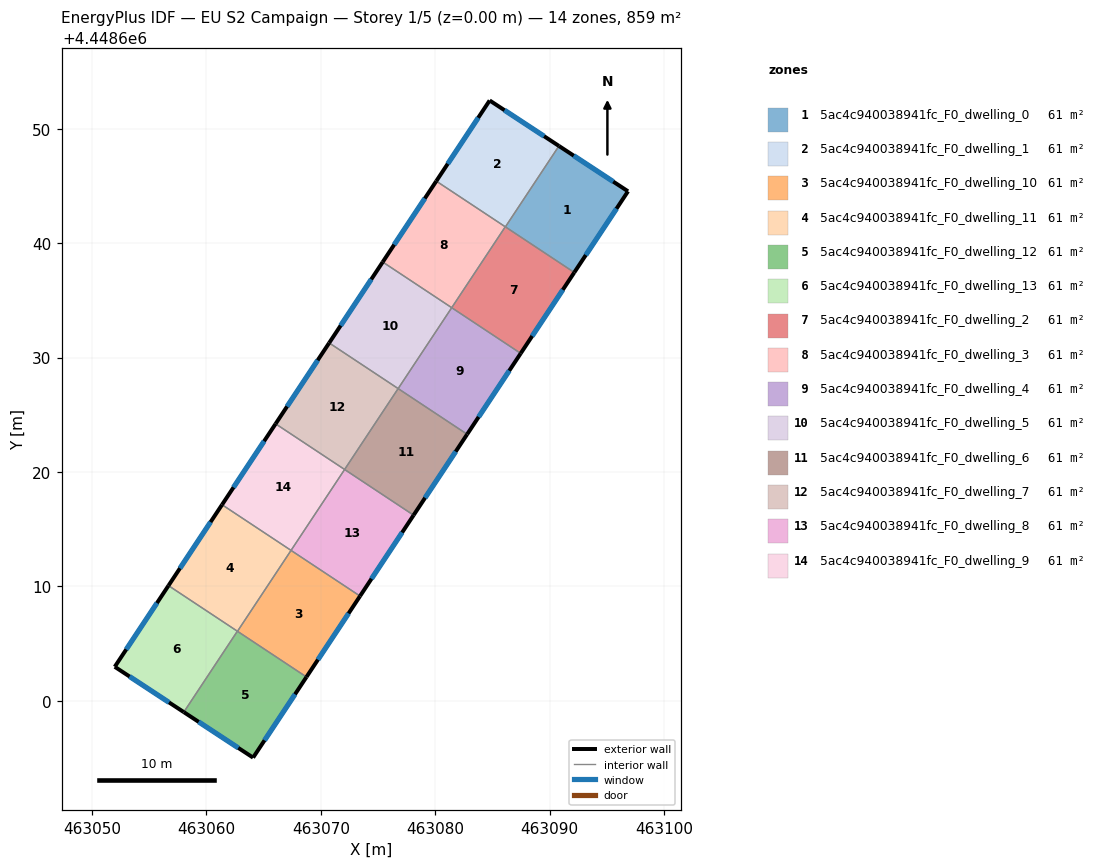
=== STOREY PLAN SPEC (per zone: floor XY polygon, exterior-wall plan segments, windows/doors) ===
zone 1: 5ac4c940038941fc_F0_dwelling_0  (61.3 m²)
  floor: (463096.85, 4448644.54) (463092.15, 4448637.44) (463086.13, 4448641.43) (463090.81, 4448648.50)
  exterior wall: (463096.85, 4448644.54) – (463090.81, 4448648.50)  [7.2 m]
    window: (463095.55, 4448645.39) – (463092.10, 4448647.65)  [7.1 m²]
  exterior wall: (463092.15, 4448637.44) – (463096.85, 4448644.54)  [8.5 m]
    window: (463093.16, 4448638.96) – (463095.84, 4448643.02)  [8.3 m²]
  interior walls: 2
zone 2: 5ac4c940038941fc_F0_dwelling_1  (61.3 m²)
  floor: (463090.81, 4448648.50) (463086.13, 4448641.43) (463080.09, 4448645.43) (463084.76, 4448652.48)
  exterior wall: (463090.81, 4448648.50) – (463084.76, 4448652.48)  [7.2 m]
    window: (463089.51, 4448649.35) – (463086.05, 4448651.63)  [7.1 m²]
  exterior wall: (463084.76, 4448652.48) – (463080.09, 4448645.43)  [8.5 m]
    window: (463083.76, 4448650.97) – (463081.09, 4448646.94)  [8.3 m²]
  interior walls: 3
zone 3: 5ac4c940038941fc_F0_dwelling_10  (61.3 m²)
  floor: (463073.42, 4448609.16) (463068.74, 4448602.09) (463062.71, 4448606.08) (463067.39, 4448613.15)
  exterior wall: (463068.74, 4448602.09) – (463073.42, 4448609.16)  [8.5 m]
    window: (463069.75, 4448603.60) – (463072.42, 4448607.64)  [8.3 m²]
  interior walls: 3
zone 4: 5ac4c940038941fc_F0_dwelling_11  (61.3 m²)
  floor: (463067.39, 4448613.15) (463062.71, 4448606.08) (463056.68, 4448610.07) (463061.36, 4448617.14)
  exterior wall: (463061.36, 4448617.14) – (463056.68, 4448610.07)  [8.5 m]
    window: (463060.36, 4448615.63) – (463057.68, 4448611.59)  [8.3 m²]
  interior walls: 4
zone 5: 5ac4c940038941fc_F0_dwelling_12  (61.3 m²)
  floor: (463068.74, 4448602.09) (463064.08, 4448595.04) (463058.02, 4448599.01) (463062.70, 4448606.08)
  exterior wall: (463064.08, 4448595.04) – (463068.74, 4448602.09)  [8.5 m]
    window: (463065.08, 4448596.55) – (463067.74, 4448600.58)  [8.3 m²]
  exterior wall: (463058.02, 4448599.01) – (463064.08, 4448595.04)  [7.2 m]
    window: (463059.32, 4448598.16) – (463062.78, 4448595.89)  [7.1 m²]
  interior walls: 3
zone 6: 5ac4c940038941fc_F0_dwelling_13  (61.3 m²)
  floor: (463062.70, 4448606.08) (463058.02, 4448599.01) (463051.98, 4448602.98) (463056.68, 4448610.07)
  exterior wall: (463051.98, 4448602.98) – (463058.02, 4448599.01)  [7.2 m]
    window: (463053.28, 4448602.13) – (463056.73, 4448599.86)  [7.1 m²]
  exterior wall: (463056.68, 4448610.07) – (463051.98, 4448602.98)  [8.5 m]
    window: (463055.68, 4448608.55) – (463052.99, 4448604.50)  [8.3 m²]
  interior walls: 2
zone 7: 5ac4c940038941fc_F0_dwelling_2  (61.3 m²)
  floor: (463092.15, 4448637.44) (463087.47, 4448630.37) (463081.44, 4448634.36) (463086.12, 4448641.44)
  exterior wall: (463087.47, 4448630.37) – (463092.15, 4448637.44)  [8.5 m]
    window: (463088.47, 4448631.89) – (463091.15, 4448635.93)  [8.3 m²]
  interior walls: 4
zone 8: 5ac4c940038941fc_F0_dwelling_3  (61.3 m²)
  floor: (463086.12, 4448641.44) (463081.44, 4448634.36) (463075.41, 4448638.36) (463080.09, 4448645.43)
  exterior wall: (463080.09, 4448645.43) – (463075.41, 4448638.36)  [8.5 m]
    window: (463079.09, 4448643.91) – (463076.41, 4448639.87)  [8.3 m²]
  interior walls: 3
zone 9: 5ac4c940038941fc_F0_dwelling_4  (61.3 m²)
  floor: (463087.47, 4448630.37) (463082.79, 4448623.30) (463076.76, 4448627.29) (463081.44, 4448634.36)
  exterior wall: (463082.79, 4448623.30) – (463087.47, 4448630.37)  [8.5 m]
    window: (463083.79, 4448624.81) – (463086.47, 4448628.86)  [8.3 m²]
  interior walls: 3
zone 10: 5ac4c940038941fc_F0_dwelling_5  (61.3 m²)
  floor: (463081.44, 4448634.36) (463076.76, 4448627.29) (463070.73, 4448631.29) (463075.41, 4448638.36)
  exterior wall: (463075.41, 4448638.36) – (463070.73, 4448631.29)  [8.5 m]
    window: (463074.40, 4448636.84) – (463071.73, 4448632.80)  [8.3 m²]
  interior walls: 3
zone 11: 5ac4c940038941fc_F0_dwelling_6  (61.3 m²)
  floor: (463082.79, 4448623.30) (463078.11, 4448616.23) (463072.08, 4448620.22) (463076.76, 4448627.29)
  exterior wall: (463078.11, 4448616.23) – (463082.79, 4448623.30)  [8.5 m]
    window: (463079.11, 4448617.74) – (463081.79, 4448621.79)  [8.3 m²]
  interior walls: 3
zone 12: 5ac4c940038941fc_F0_dwelling_7  (61.3 m²)
  floor: (463076.76, 4448627.29) (463072.08, 4448620.22) (463066.04, 4448624.21) (463070.73, 4448631.29)
  exterior wall: (463070.73, 4448631.29) – (463066.04, 4448624.21)  [8.5 m]
    window: (463069.72, 4448629.77) – (463067.05, 4448625.73)  [8.3 m²]
  interior walls: 3
zone 13: 5ac4c940038941fc_F0_dwelling_8  (61.3 m²)
  floor: (463078.11, 4448616.23) (463073.42, 4448609.16) (463067.39, 4448613.15) (463072.08, 4448620.22)
  exterior wall: (463073.42, 4448609.16) – (463078.11, 4448616.23)  [8.5 m]
    window: (463074.43, 4448610.67) – (463077.10, 4448614.71)  [8.3 m²]
  interior walls: 3
zone 14: 5ac4c940038941fc_F0_dwelling_9  (61.3 m²)
  floor: (463072.08, 4448620.22) (463067.39, 4448613.15) (463061.36, 4448617.14) (463066.04, 4448624.21)
  exterior wall: (463066.04, 4448624.21) – (463061.36, 4448617.14)  [8.5 m]
    window: (463065.04, 4448622.70) – (463062.37, 4448618.66)  [8.3 m²]
  interior walls: 3

=== DERIVED (storey summary) ===
Building: EU S2 Campaign
Storey: 1 of 5  (floor level z = 0.00 m)
Storey gross floor area: 858.7 m²
Zones on this storey: 14
  - 5ac4c940038941fc_F0_dwelling_0: floor 61.3 m²; exterior wall 15.7 m (47.2 m²); 2 window(s) 15.4 m²; WWR 32.7%
  - 5ac4c940038941fc_F0_dwelling_1: floor 61.3 m²; exterior wall 15.7 m (47.1 m²); 2 window(s) 15.4 m²; WWR 32.7%
  - 5ac4c940038941fc_F0_dwelling_10: floor 61.3 m²; exterior wall 8.5 m (25.4 m²); 1 window(s) 8.3 m²; WWR 32.7%
  - 5ac4c940038941fc_F0_dwelling_11: floor 61.3 m²; exterior wall 8.5 m (25.4 m²); 1 window(s) 8.3 m²; WWR 32.7%
  - 5ac4c940038941fc_F0_dwelling_12: floor 61.3 m²; exterior wall 15.7 m (47.1 m²); 2 window(s) 15.4 m²; WWR 32.7%
  - 5ac4c940038941fc_F0_dwelling_13: floor 61.3 m²; exterior wall 15.7 m (47.2 m²); 2 window(s) 15.4 m²; WWR 32.7%
  - 5ac4c940038941fc_F0_dwelling_2: floor 61.3 m²; exterior wall 8.5 m (25.4 m²); 1 window(s) 8.3 m²; WWR 32.7%
  - 5ac4c940038941fc_F0_dwelling_3: floor 61.3 m²; exterior wall 8.5 m (25.4 m²); 1 window(s) 8.3 m²; WWR 32.7%
  - 5ac4c940038941fc_F0_dwelling_4: floor 61.3 m²; exterior wall 8.5 m (25.4 m²); 1 window(s) 8.3 m²; WWR 32.7%
  - 5ac4c940038941fc_F0_dwelling_5: floor 61.3 m²; exterior wall 8.5 m (25.4 m²); 1 window(s) 8.3 m²; WWR 32.7%
  - 5ac4c940038941fc_F0_dwelling_6: floor 61.3 m²; exterior wall 8.5 m (25.4 m²); 1 window(s) 8.3 m²; WWR 32.7%
  - 5ac4c940038941fc_F0_dwelling_7: floor 61.3 m²; exterior wall 8.5 m (25.4 m²); 1 window(s) 8.3 m²; WWR 32.7%
  - 5ac4c940038941fc_F0_dwelling_8: floor 61.3 m²; exterior wall 8.5 m (25.4 m²); 1 window(s) 8.3 m²; WWR 32.7%
  - 5ac4c940038941fc_F0_dwelling_9: floor 61.3 m²; exterior wall 8.5 m (25.4 m²); 1 window(s) 8.3 m²; WWR 32.7%
Zone adjacency (shared interzone walls):
  - 5ac4c940038941fc_F0_dwelling_0 ↔ 5ac4c940038941fc_F0_dwelling_1
  - 5ac4c940038941fc_F0_dwelling_0 ↔ 5ac4c940038941fc_F0_dwelling_2
  - 5ac4c940038941fc_F0_dwelling_1 ↔ 5ac4c940038941fc_F0_dwelling_2
  - 5ac4c940038941fc_F0_dwelling_1 ↔ 5ac4c940038941fc_F0_dwelling_3
  - 5ac4c940038941fc_F0_dwelling_10 ↔ 5ac4c940038941fc_F0_dwelling_11
  - 5ac4c940038941fc_F0_dwelling_10 ↔ 5ac4c940038941fc_F0_dwelling_12
  - 5ac4c940038941fc_F0_dwelling_10 ↔ 5ac4c940038941fc_F0_dwelling_8
  - 5ac4c940038941fc_F0_dwelling_11 ↔ 5ac4c940038941fc_F0_dwelling_12
  - 5ac4c940038941fc_F0_dwelling_11 ↔ 5ac4c940038941fc_F0_dwelling_13
  - 5ac4c940038941fc_F0_dwelling_11 ↔ 5ac4c940038941fc_F0_dwelling_9
  - 5ac4c940038941fc_F0_dwelling_12 ↔ 5ac4c940038941fc_F0_dwelling_13
  - 5ac4c940038941fc_F0_dwelling_2 ↔ 5ac4c940038941fc_F0_dwelling_3
  - 5ac4c940038941fc_F0_dwelling_2 ↔ 5ac4c940038941fc_F0_dwelling_4
  - 5ac4c940038941fc_F0_dwelling_3 ↔ 5ac4c940038941fc_F0_dwelling_5
  - 5ac4c940038941fc_F0_dwelling_4 ↔ 5ac4c940038941fc_F0_dwelling_5
  - 5ac4c940038941fc_F0_dwelling_4 ↔ 5ac4c940038941fc_F0_dwelling_6
  - 5ac4c940038941fc_F0_dwelling_5 ↔ 5ac4c940038941fc_F0_dwelling_7
  - 5ac4c940038941fc_F0_dwelling_6 ↔ 5ac4c940038941fc_F0_dwelling_7
  - 5ac4c940038941fc_F0_dwelling_6 ↔ 5ac4c940038941fc_F0_dwelling_8
  - 5ac4c940038941fc_F0_dwelling_7 ↔ 5ac4c940038941fc_F0_dwelling_9
  - 5ac4c940038941fc_F0_dwelling_8 ↔ 5ac4c940038941fc_F0_dwelling_9